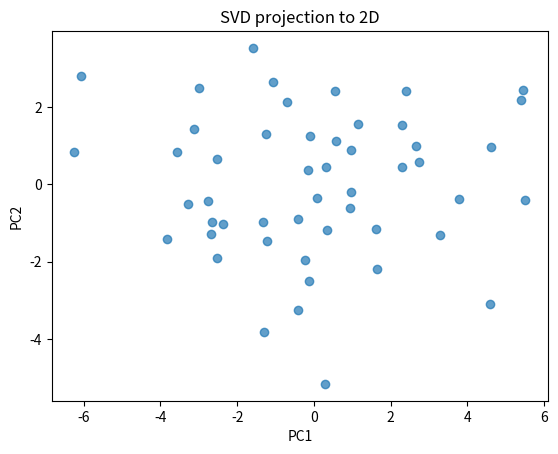
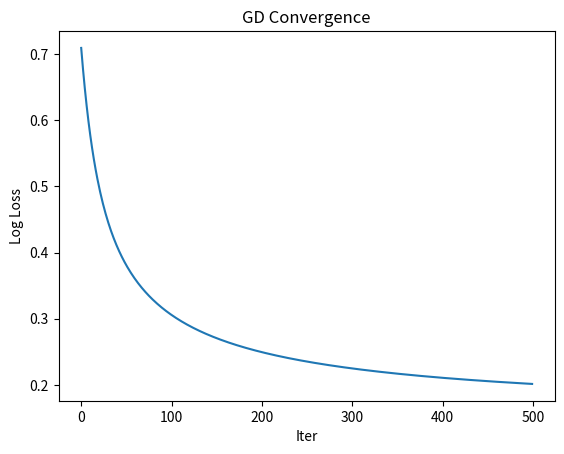

Reproduce these figures in Python, in order.
import numpy as np
import matplotlib.pyplot as plt
np.random.seed(42)

X = np.random.randn(50, 5) * [[1, 3, 0.5, 2, 0.2]] + [[5, 0, -2, 1, 3]]
X_centered = X - X.mean(axis=0)
U, S, Vt = np.linalg.svd(X_centered, full_matrices=False)
print(f'Singular values: {S.round(3)}')
print(f'Explained variance ratio: {(S**2 / (S**2).sum()).round(3)}')
# Project ke 2D
X_2d = U[:, :2] @ np.diag(S[:2])
plt.scatter(X_2d[:, 0], X_2d[:, 1], alpha=0.7)
plt.title('SVD projection to 2D'); plt.xlabel('PC1'); plt.ylabel('PC2'); plt.show()

def sigmoid(z): return 1/(1+np.exp(-z))

# synthetic data
n_samples = 200
X_bin = np.c_[np.random.randn(n_samples, 2), np.ones(n_samples)]
true_w = np.array([0.8, -0.5, 0.1])
y_bin = (sigmoid(X_bin @ true_w + 0.3*np.random.randn(n_samples)) > 0.5).astype(float)

w = np.random.randn(3) * 0.1
lr, losses = 0.1, []
for _ in range(500):
    pred = sigmoid(X_bin @ w)
    loss = -np.mean(y_bin*np.log(pred+1e-10) + (1-y_bin)*np.log(1-pred+1e-10))
    grad = X_bin.T @ (pred - y_bin) / n_samples
    w -= lr * grad
    losses.append(loss)

plt.plot(losses); plt.title('GD Convergence'); plt.xlabel('Iter'); plt.ylabel('Log Loss')
plt.show()
print(f'Final w: {w.round(3)}, true w: {true_w}')

# synthetic: P(trader)=0.3, P(dex>0.3|trader)=0.8, P(tx>100|trader)=0.6
# P(dex>0.3|not_trader)=0.1, P(tx>100|not_trader)=0.2
p_trader = 0.3
likelihood_trader = 0.8 * 0.6  # P(evidence|trader)
likelihood_not = 0.1 * 0.2       # P(evidence|not_trader)
evidence = likelihood_trader * p_trader + likelihood_not * (1-p_trader)
posterior = likelihood_trader * p_trader / evidence
print(f'P(trader | dex>0.3, tx>100) = {posterior:.3f}')
